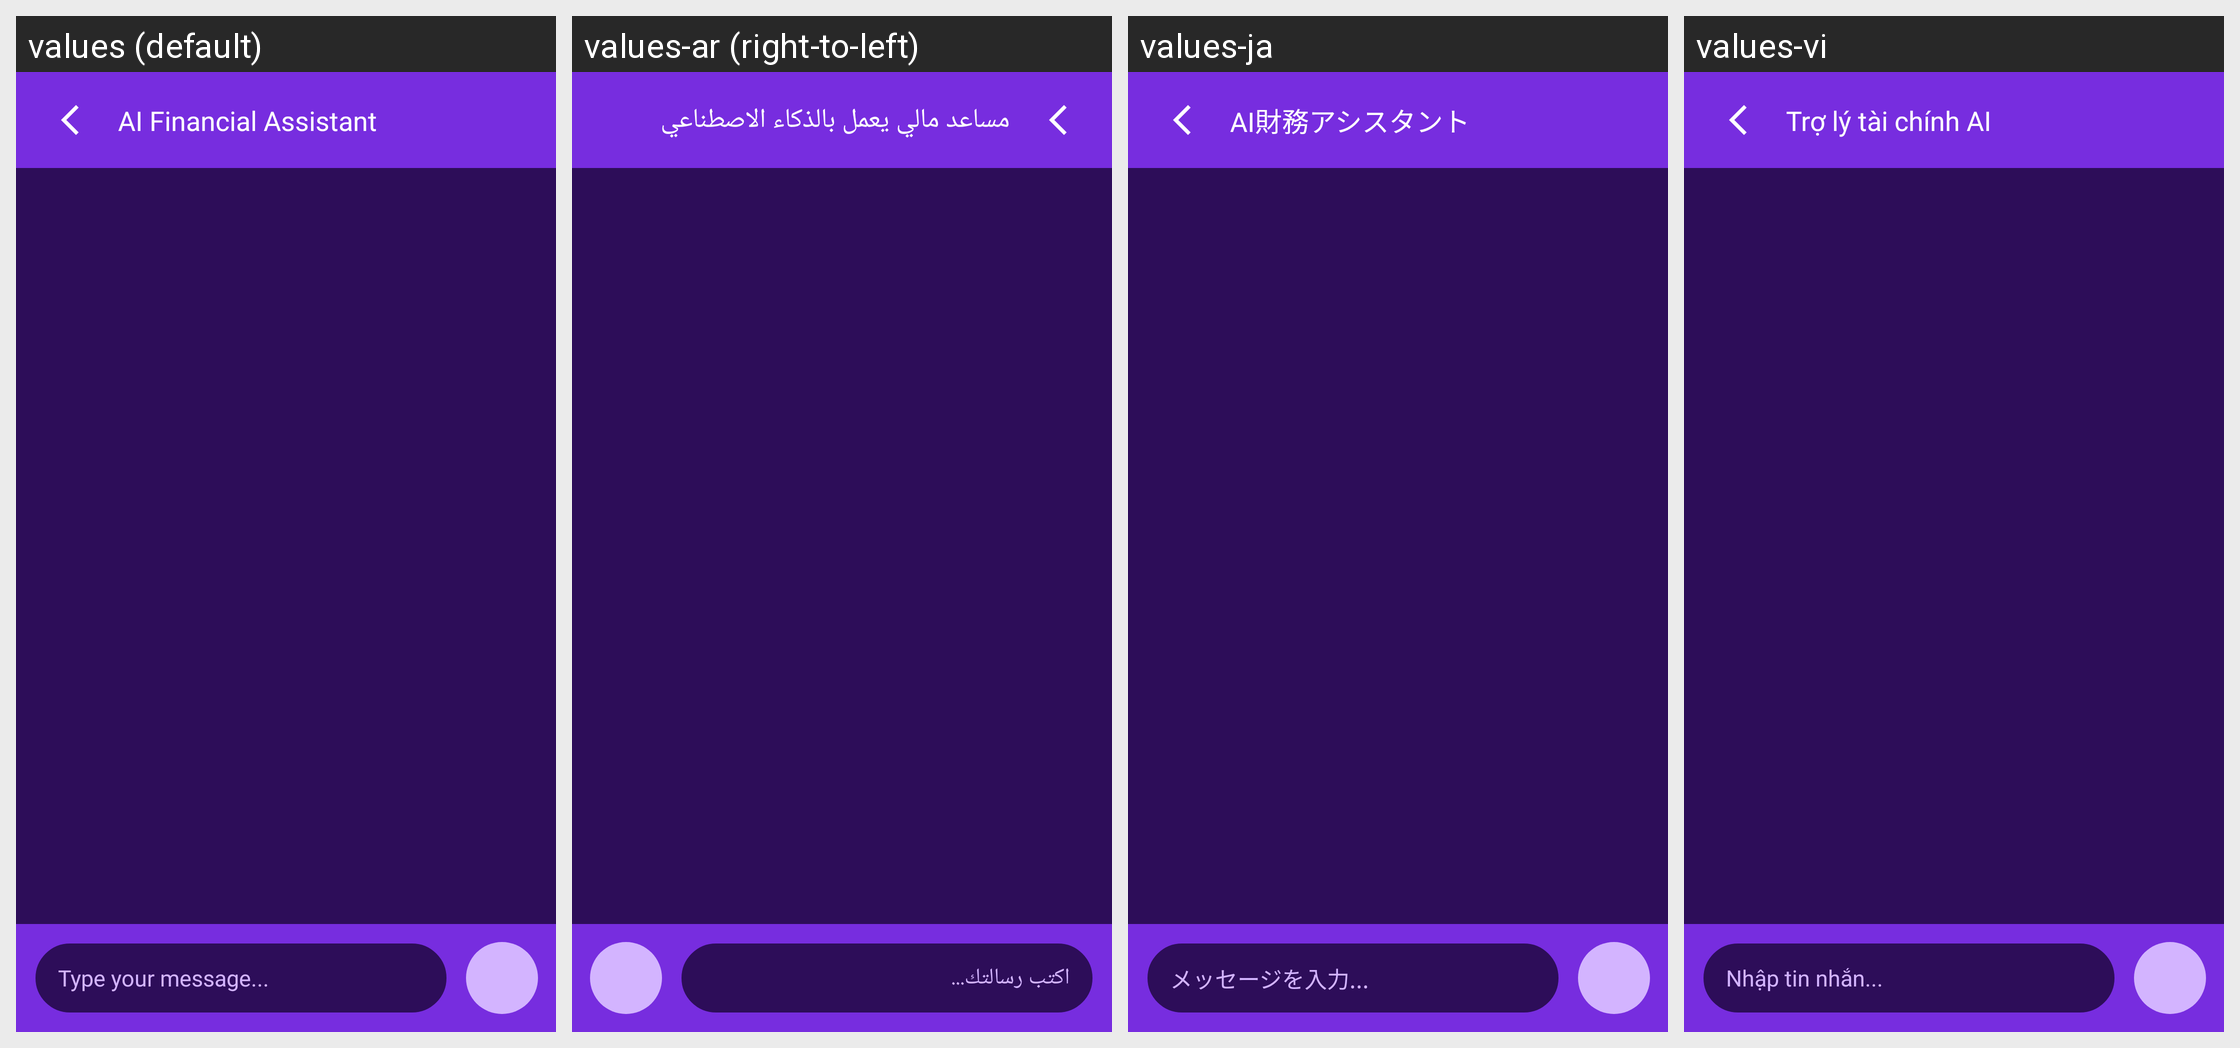

The same Android screen rendered under several of its app's locales, left to right. List the strings drawn on it with the default value and each locale's translation.
Android screen res/layout/activity_chat.xml rendered under 4 locales, left to right: values (default), values-ar (right-to-left), values-ja, values-vi. Device: Nexus 5 (rendered at 1080×1920; each locale shown at half size, 540×960, under a caption strip naming it); theme Theme.MoneyManagement.
Other locales in the repository, not shown: values-de, values-ko, values-pt, values-zh.
Strings drawn on this screen, with the default value and each locale's value (text and hints the layout hard-codes, and strings that could not be matched under every locale, appear in the picture but are not listed):

ai_financial_assistant
  values: AI Financial Assistant
  values-ar: مساعد مالي يعمل بالذكاء الاصطناعي
  values-ja: AI財務アシスタント
  values-vi: Trợ lý tài chính AI

type_your_message
  values: Type your message...
  values-ar: اكتب رسالتك...
  values-ja: メッセージを入力...
  values-vi: Nhập tin nhắn...
